Image classification data set "HAR_dataset" (shivamkansara18/Ambient-Assisted-Living-using-LLMs on GitHub). Class labels (3): jogging, standing, walking.

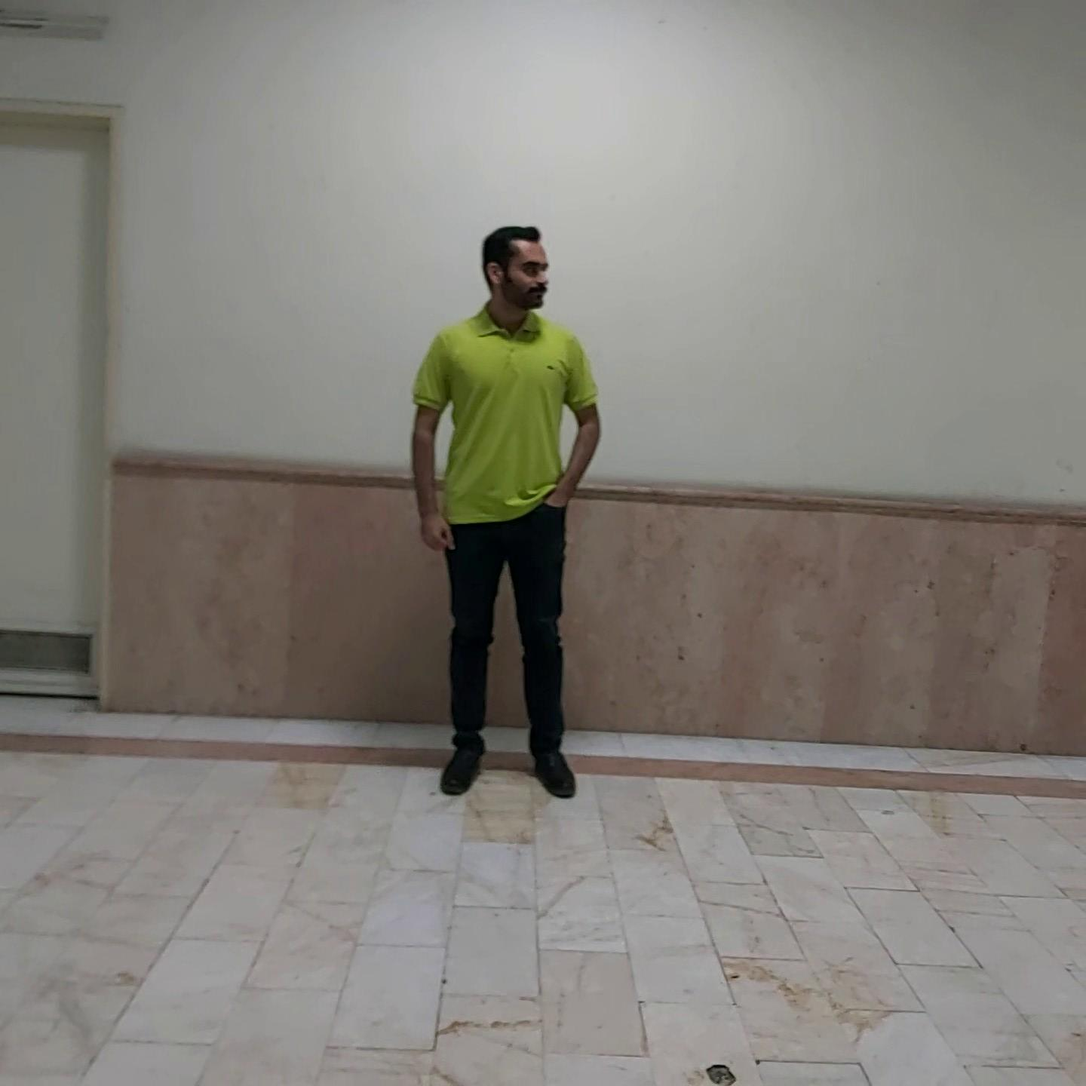
Label: standing

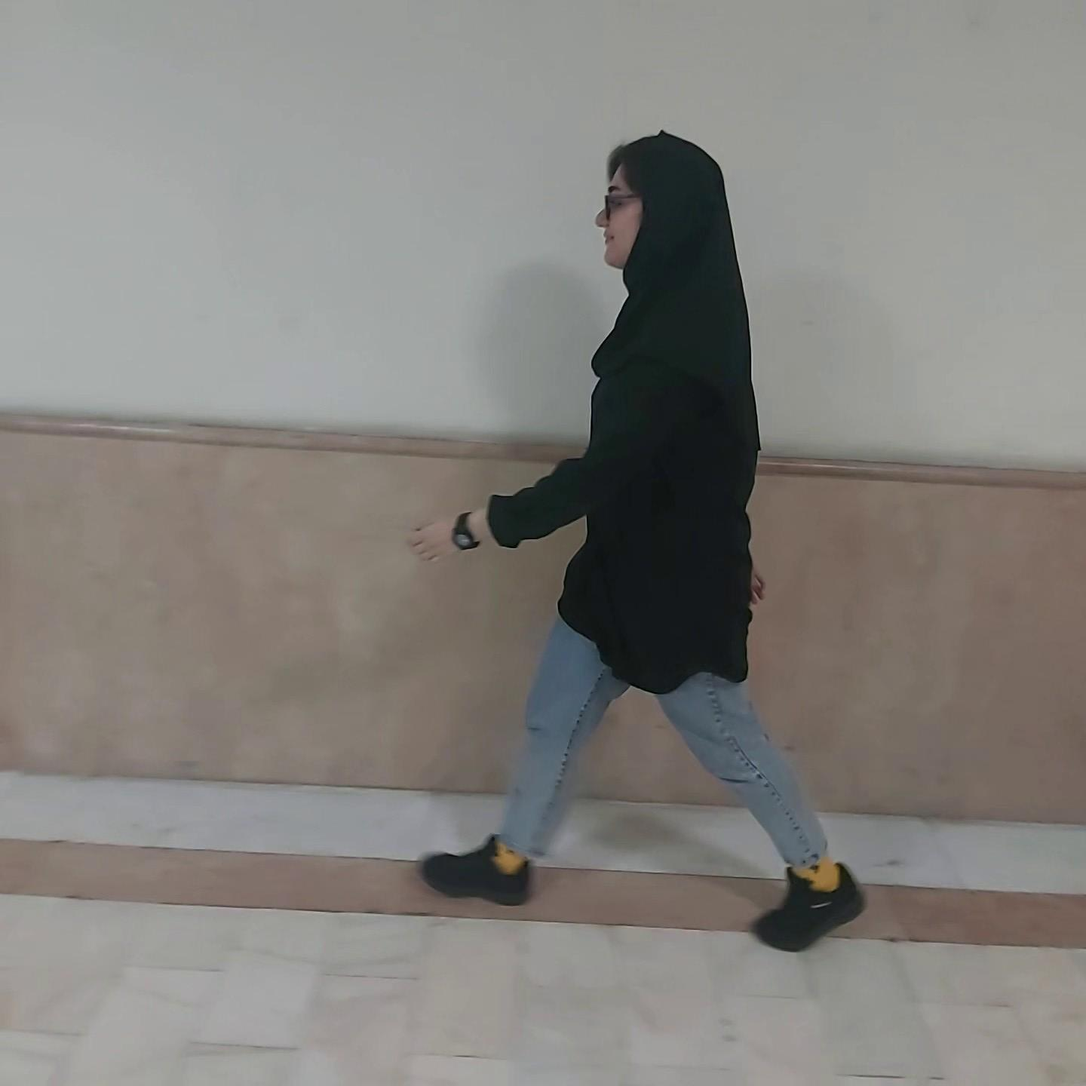
Label: walking

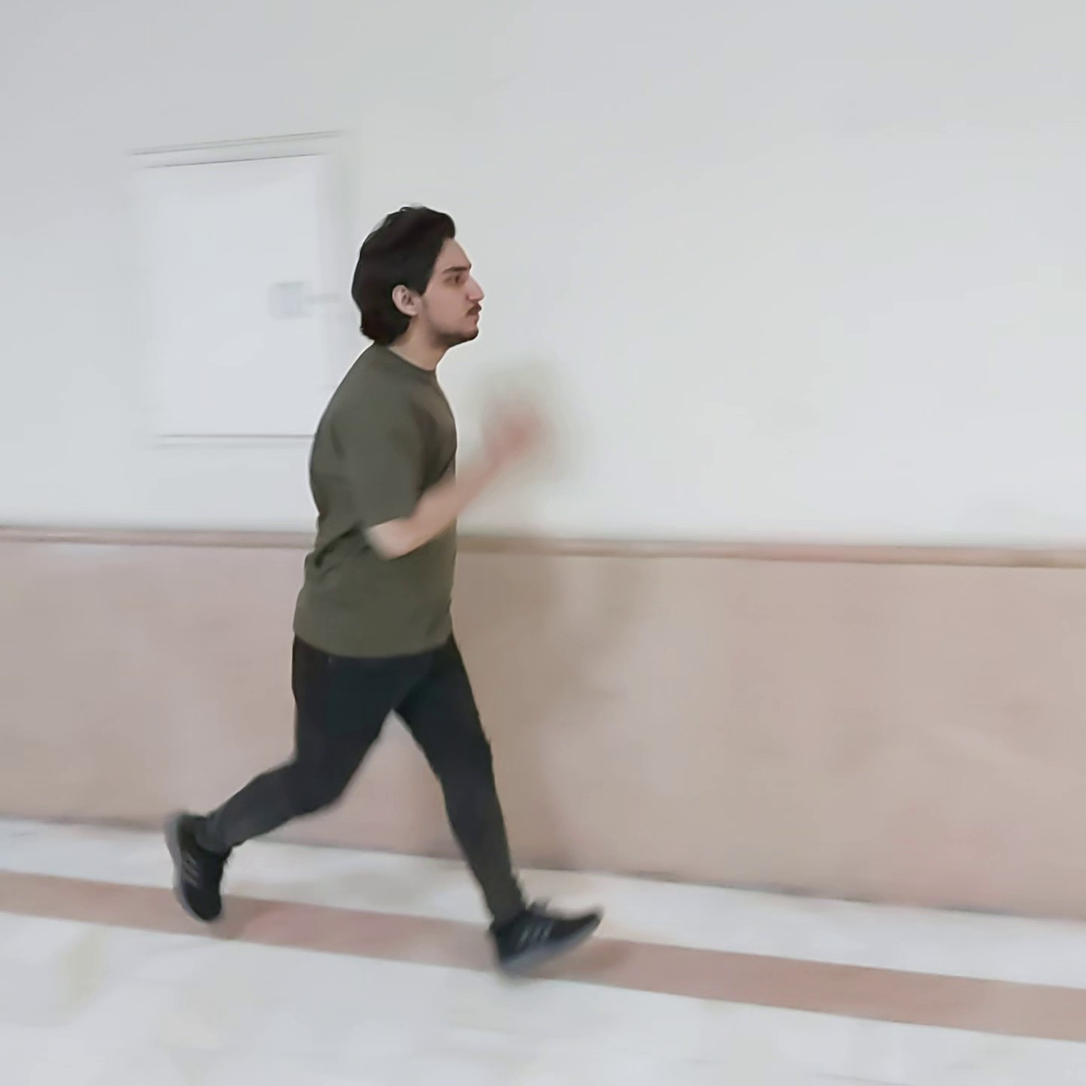
Label: jogging

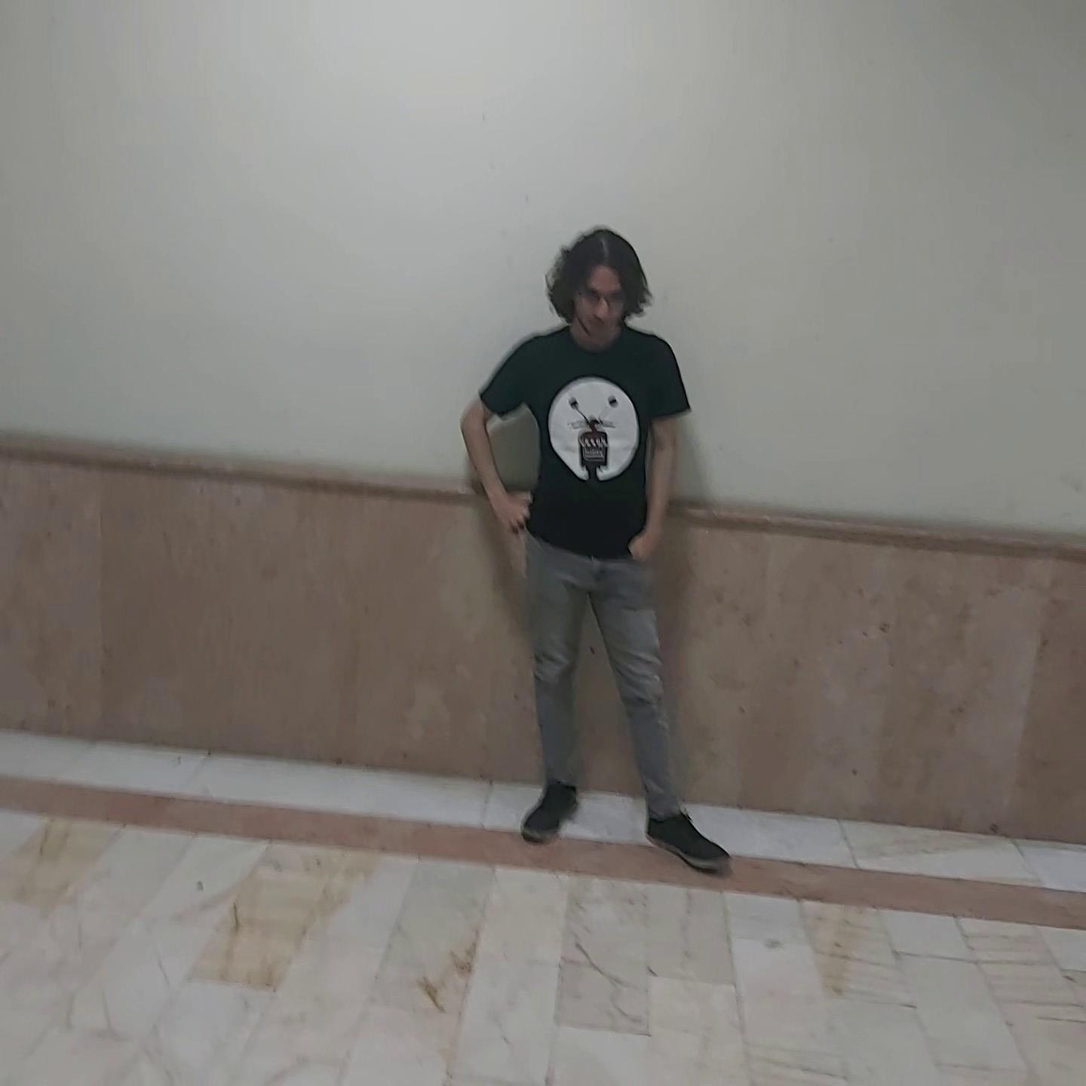
Label: standing

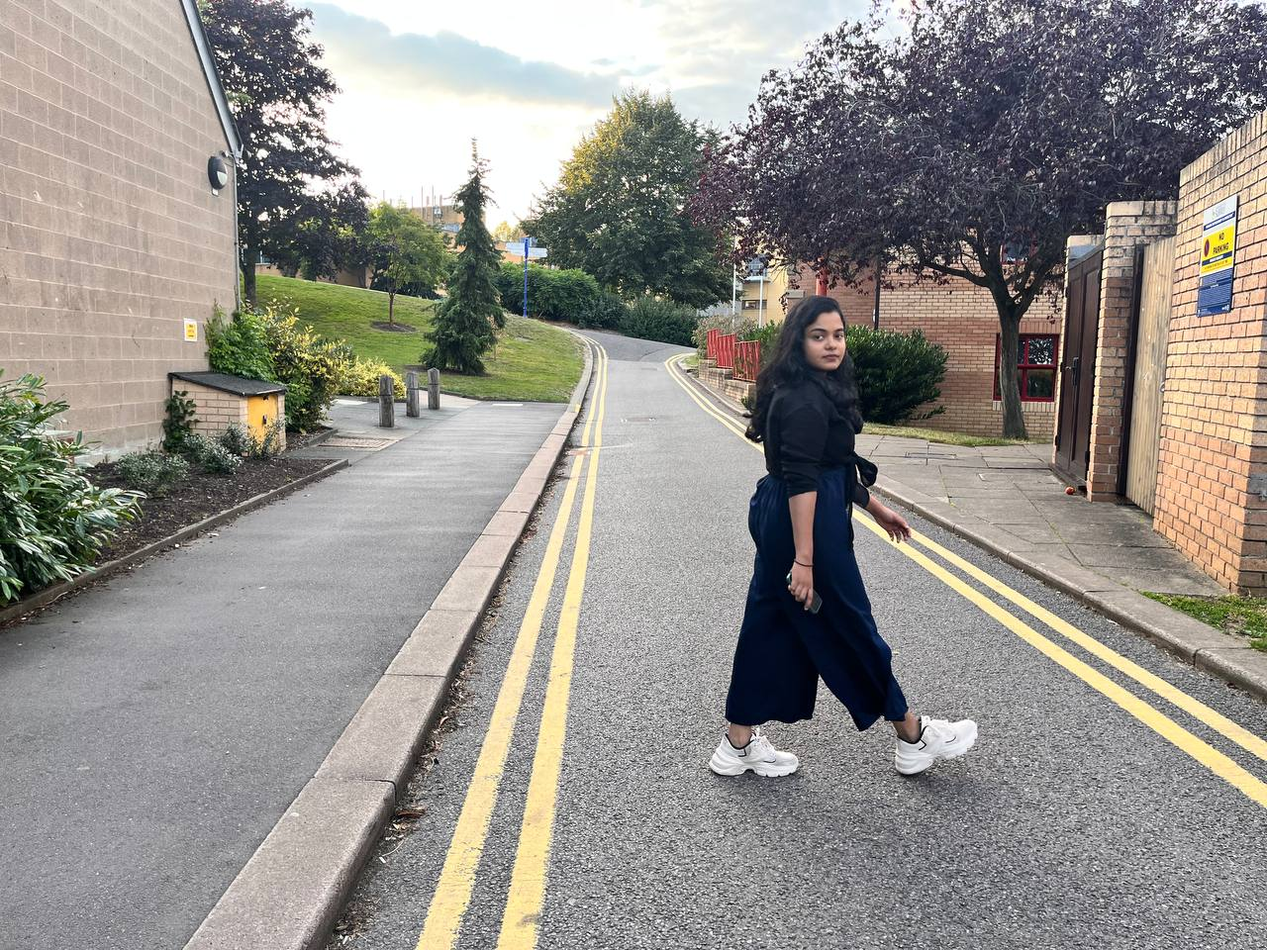
Label: walking

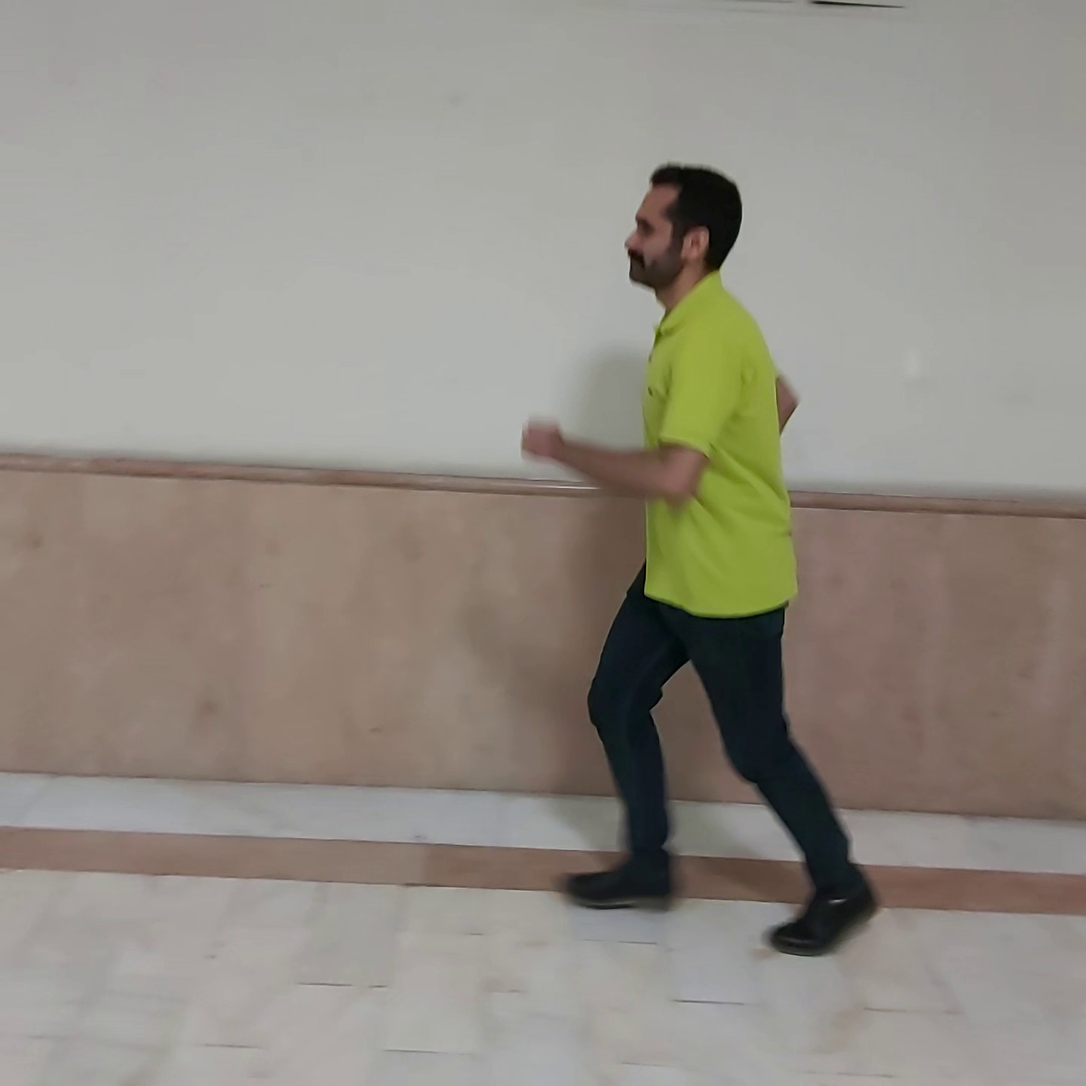
Label: jogging
